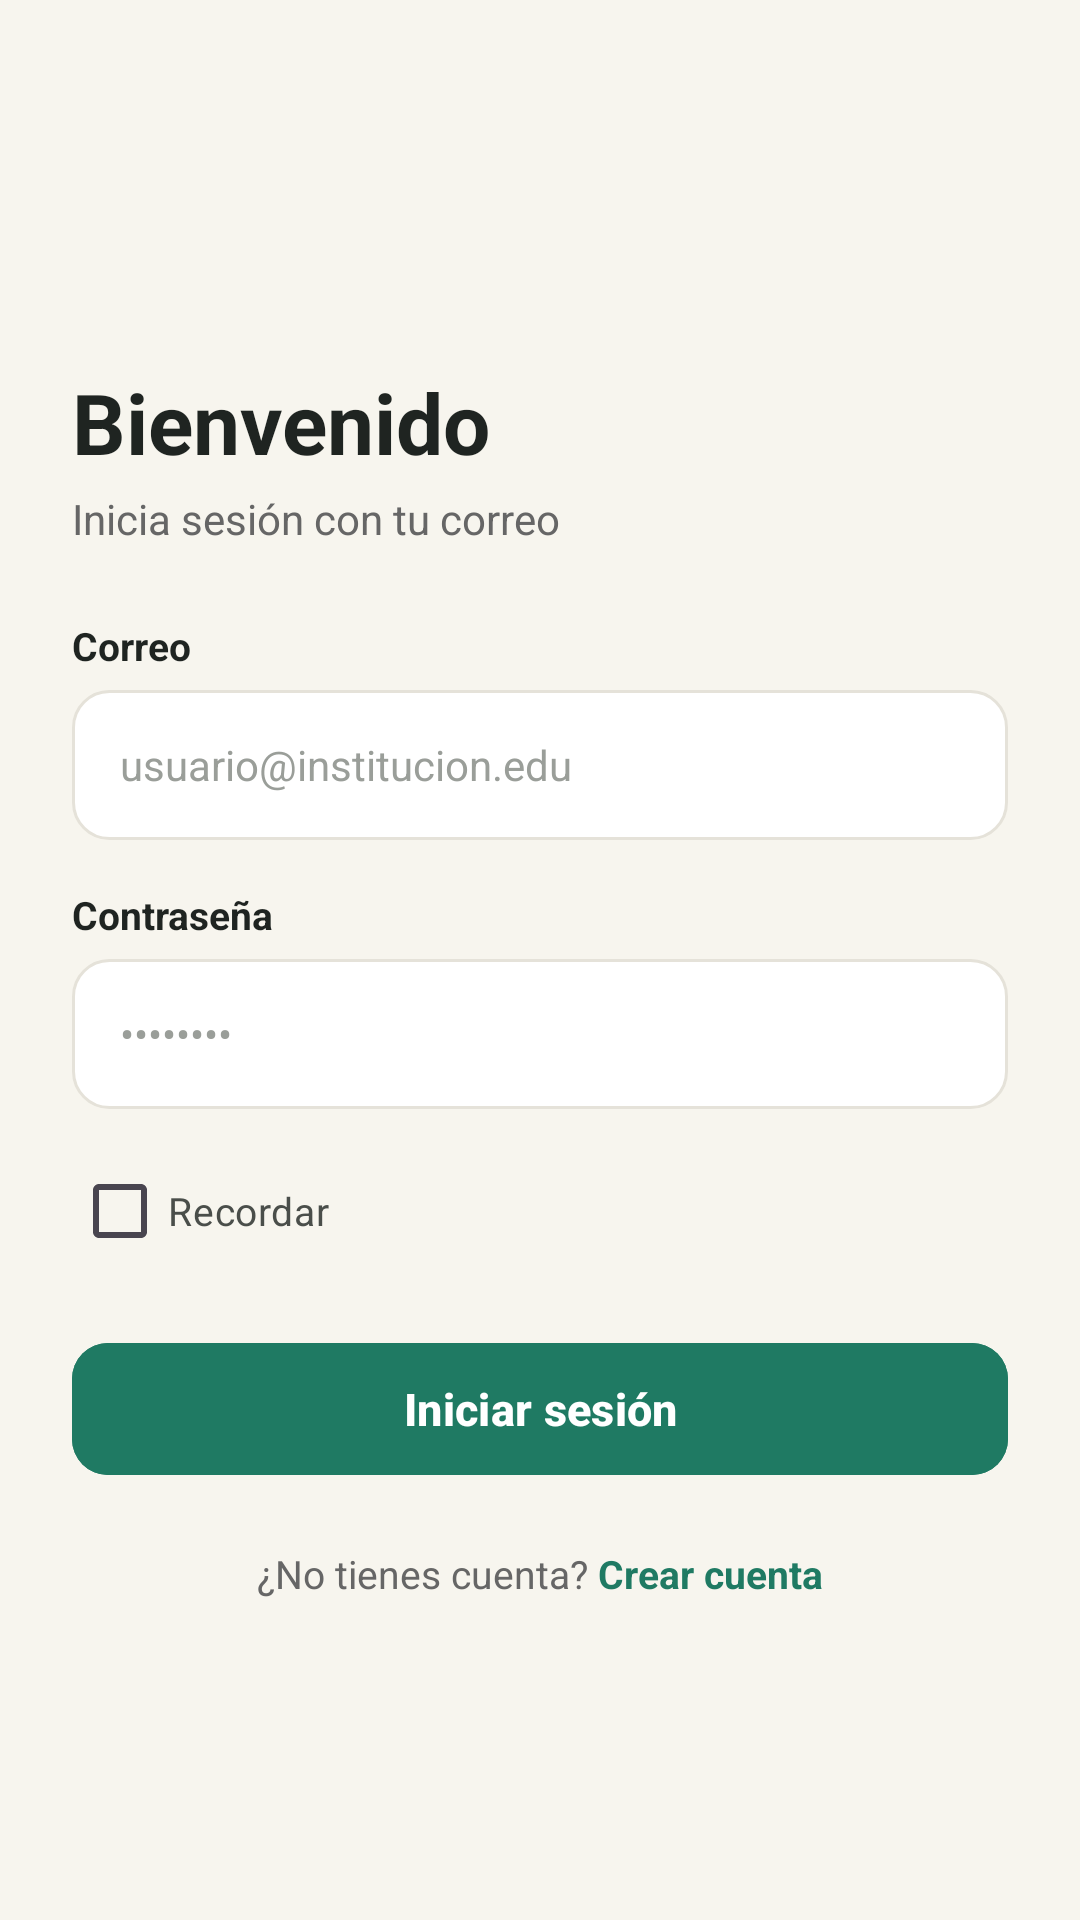

The Android layout XML behind this screen, and the referenced resources:
<!-- AndroidManifest.xml: application theme Theme.Sapiens -->
<!-- res/layout/activity_main.xml -->
<?xml version="1.0" encoding="utf-8"?>
<androidx.constraintlayout.widget.ConstraintLayout
    xmlns:android="http://schemas.android.com/apk/res/android"
    xmlns:app="http://schemas.android.com/apk/res-auto"
    android:id="@+id/main"
    android:layout_width="match_parent"
    android:layout_height="match_parent"
    android:background="#F7F5EE">

    <ScrollView
        android:layout_width="match_parent"
        android:layout_height="match_parent"
        android:fillViewport="true">

        <LinearLayout
            android:layout_width="match_parent"
            android:layout_height="wrap_content"
            android:orientation="vertical"
            android:paddingHorizontal="24dp"
            android:paddingTop="48dp"
            android:paddingBottom="24dp">

            <LinearLayout
                android:layout_width="wrap_content"
                android:layout_height="wrap_content"
                android:layout_gravity="center_horizontal"
                android:gravity="center_vertical"
                android:orientation="horizontal">

                <ImageView
                    android:id="@+id/ivLogoSapiens"
                    android:layout_width="135dp"
                    android:layout_height="38dp"
                    android:adjustViewBounds="true"
                    android:contentDescription="Logo Sapiens"
                    android:scaleType="fitCenter"
                    app:layout_constraintBottom_toBottomOf="parent"
                    app:layout_constraintEnd_toEndOf="parent"
                    app:layout_constraintStart_toStartOf="parent"
                    app:layout_constraintTop_toTopOf="parent" />
            </LinearLayout>

            <TextView
                android:layout_width="wrap_content"
                android:layout_height="wrap_content"
                android:layout_marginTop="36dp"
                android:text="Bienvenido"
                android:textColor="#1F2421"
                android:textSize="28sp"
                android:textStyle="bold" />

            <TextView
                android:layout_width="wrap_content"
                android:layout_height="wrap_content"
                android:layout_marginTop="4dp"
                android:text="Inicia sesión con tu correo"
                android:textColor="@color/gris"
                android:textSize="14sp" />

            <TextView
                android:layout_width="wrap_content"
                android:layout_height="wrap_content"
                android:layout_marginTop="24dp"
                android:text="Correo"
                android:textColor="#1F2421"
                android:textSize="13sp"
                android:textStyle="bold" />

            <EditText
                android:id="@+id/etCorreoLogin"
                android:layout_width="match_parent"
                android:layout_height="50dp"
                android:layout_marginTop="6dp"
                android:background="@drawable/bg_input_sapiens"
                android:hint="usuario@institucion.edu"
                android:inputType="textEmailAddress"
                android:paddingHorizontal="16dp"
                android:textColor="#1F2421"
                android:textColorHint="#9A9E99"
                android:textSize="14sp" />

            <TextView
                android:layout_width="wrap_content"
                android:layout_height="wrap_content"
                android:layout_marginTop="16dp"
                android:text="Contraseña"
                android:textColor="#1F2421"
                android:textSize="13sp"
                android:textStyle="bold" />

            <FrameLayout
                android:layout_width="match_parent"
                android:layout_height="wrap_content"
                android:layout_marginTop="6dp">

                <EditText
                    android:id="@+id/etContrasenaLogin"
                    android:layout_width="match_parent"
                    android:layout_height="50dp"
                    android:background="@drawable/bg_input_sapiens"
                    android:hint="••••••••"
                    android:inputType="textPassword"
                    android:paddingStart="16dp"
                    android:paddingEnd="48dp"
                    android:textColor="#1F2421"
                    android:textColorHint="#9A9E99"
                    android:textSize="14sp" />

                <ImageView
                    android:id="@+id/imgVerContrasenaLogin"
                    android:layout_width="20dp"
                    android:layout_height="20dp"
                    android:layout_gravity="end|center_vertical"
                    android:layout_marginEnd="14dp"
                    android:contentDescription="Ver contraseña"
                    android:src="@drawable/ic_ver"
                    app:tint="@color/gris" />
            </FrameLayout>

            <CheckBox
                android:id="@+id/cbRecordarSesion"
                android:layout_width="wrap_content"
                android:layout_height="wrap_content"
                android:layout_marginTop="10dp"
                android:buttonTint="@color/verde"
                android:text="Recordar"
                android:textColor="#4A4E4A"
                android:textSize="13sp" />

            <com.google.android.material.button.MaterialButton
                android:id="@+id/btnIniciarSesion"
                android:layout_width="match_parent"
                android:layout_height="52dp"
                android:layout_marginTop="16dp"
                android:backgroundTint="@color/verde"
                android:text="Iniciar sesión"
                android:textAllCaps="false"
                android:textColor="@color/white"
                android:textSize="15sp"
                android:textStyle="bold"
                app:cornerRadius="12dp" />

            <LinearLayout
                android:layout_width="wrap_content"
                android:layout_height="wrap_content"
                android:layout_gravity="center_horizontal"
                android:layout_marginTop="20dp"
                android:orientation="horizontal">

                <TextView
                    android:layout_width="wrap_content"
                    android:layout_height="wrap_content"
                    android:text="¿No tienes cuenta? "
                    android:textColor="@color/gris"
                    android:textSize="13sp" />

                <TextView
                    android:id="@+id/tvCrearCuenta"
                    android:layout_width="wrap_content"
                    android:layout_height="wrap_content"
                    android:text="Crear cuenta"
                    android:textColor="@color/verde"
                    android:textSize="13sp"
                    android:textStyle="bold" />
            </LinearLayout>

        </LinearLayout>
    </ScrollView>

    <ProgressBar
        android:id="@+id/progressBarLogin"
        android:layout_width="wrap_content"
        android:layout_height="wrap_content"
        android:visibility="gone"
        app:layout_constraintBottom_toBottomOf="parent"
        app:layout_constraintEnd_toEndOf="parent"
        app:layout_constraintStart_toStartOf="parent"
        app:layout_constraintTop_toTopOf="parent" />

</androidx.constraintlayout.widget.ConstraintLayout>
<!-- resources referenced by this layout -->
<resources>
  <color name="gris">#666666</color>
  <color name="verde">#1F7A63</color>
  <color name="white">#FFFFFF</color>
  <!-- drawable bg_input_sapiens (drawable) -->
  <?xml version="1.0" encoding="utf-8"?>
  <shape xmlns:android="http://schemas.android.com/apk/res/android"
      android:shape="rectangle">
      <solid android:color="@color/white" />
      <stroke android:width="1dp" android:color="@color/borde" />
      <corners android:radius="12dp" />
  </shape>
  <style name="Theme.Sapiens" parent="Base.Theme.Sapiens" />
  <color name="borde">#E5E2D9</color>
  <style name="Base.Theme.Sapiens" parent="Theme.Material3.DayNight.NoActionBar">
          
          
      </style>
</resources>
